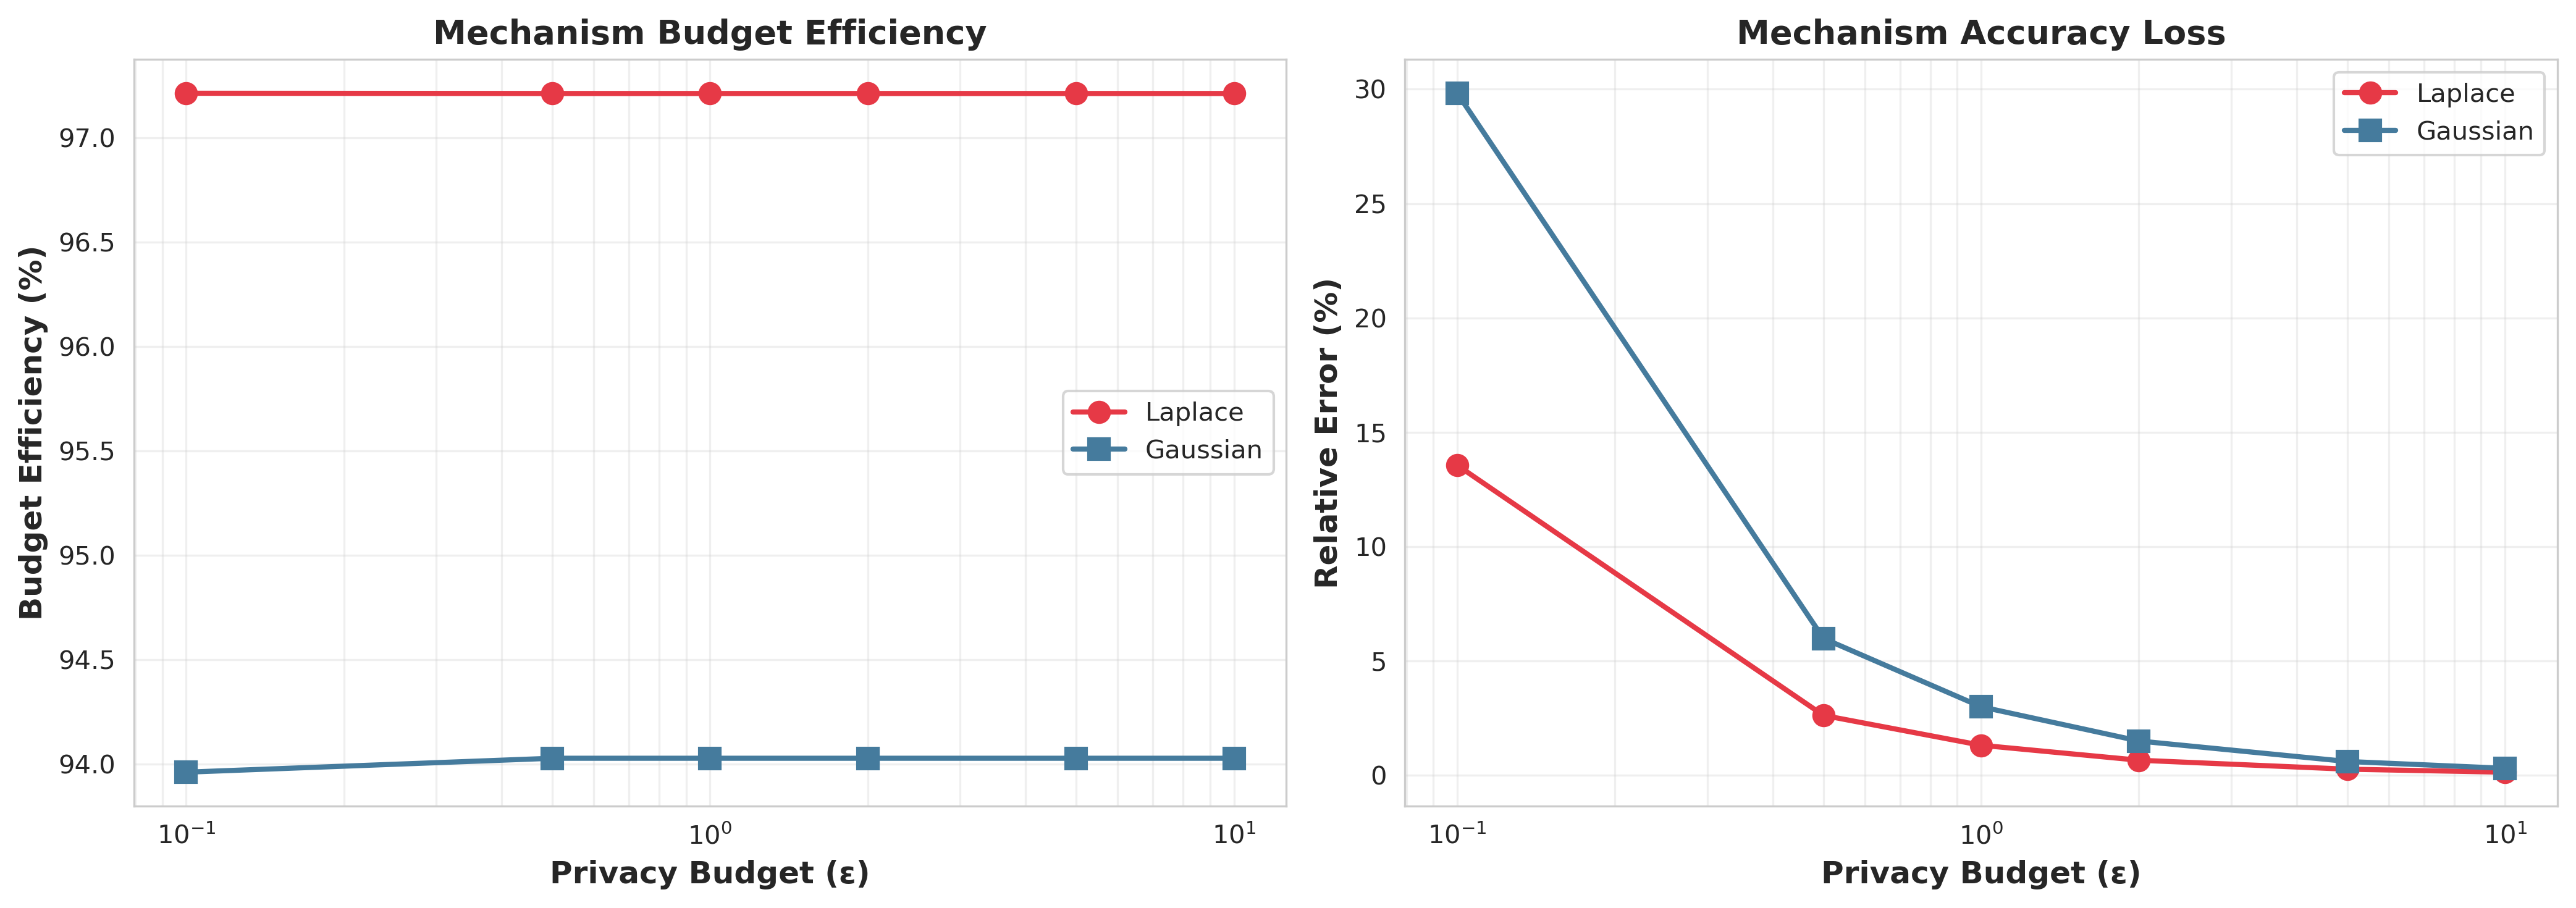

Values plotted in this chart, from the file beside it:
epsilon, laplace_efficiency, gaussian_efficiency, laplace_error, gaussian_error
0.1, 97.21, 93.96, 0.1355, 0.2982
0.5, 97.21, 94.03, 0.02615, 0.0598
1.0, 97.21, 94.03, 0.01307, 0.0299
2.0, 97.21, 94.03, 0.006536, 0.01495
5.0, 97.21, 94.03, 0.002615, 0.00598
10.0, 97.21, 94.03, 0.001307, 0.00299
